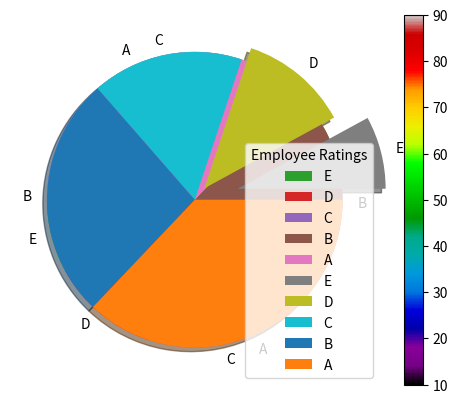

Generate this figure with matplotlib:
from matplotlib import pyplot as plt
import numpy as np

x = np.array([12,18,25,40,56])
y = np.array([78,123,389,400,576])

plt.scatter(x, y)
plt.show()

plt.scatter(x, y)
plt.scatter(y, x)
plt.show()

plt.scatter(x, y, color=np.array(["red","green","blue","yellow","black"]))
plt.show()

plt.scatter(x, y, c=np.array([10,30,50,70,90]), cmap='nipy_spectral')# viridis
plt.colorbar()
plt.show()

plt.scatter(x, y, s=np.array([100,200,500,1000,60]))
plt.show()

plt.scatter(x, y, s=np.array([100,200,500,1000,60]), alpha=0.5)
plt.show()

plt.bar(x,y)
plt.show()

plt.bar(x,y,color='red',width = 5)
plt.show()

plt.barh(x,y)
plt.show()

plt.hist(x)
plt.show()

plt.pie(x)
plt.show()

plt.pie(x, labels=["E","D","C","B","A"], startangle = 180)
plt.show()

plt.pie(x, labels=["E","D","C","B","A"], explode = [0.3, 0.1, 0, 0, 0], shadow = True)
plt.legend(title = "Employee Ratings")
plt.show() 
